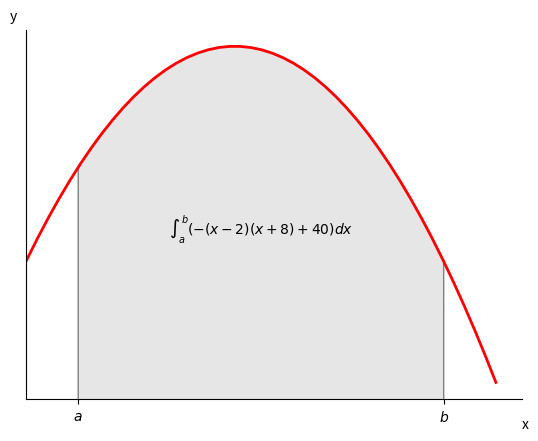

This figure's Python source:
# 绘制积分函数图
import matplotlib.pyplot as plt
import numpy as np
from matplotlib.patches import Polygon

x = np.linspace(0,10)
y = -(x-2)*(x-8)+40

fig = plt.figure()

ax = fig.add_subplot(111)

ax.plot(x,y,'r-',lw=2)

# 设置两个积分起止点
a,b = 2,9

# 调整坐标轴
ax.set_xticks([a,b])              # 设置点，找到点
ax.set_xticklabels(['$a$','$b$'])     # 设置tick的标签
ax.set_yticks([])

# 将右边和上边的框去掉
ax.spines['right'].set_visible(False)
ax.spines['top'].set_visible(False)
ax.set_xlim(xmin=1)
#ax.xaxis.set_ticks_position('bottom')


# 画坐标轴的显示--这里不太理想，这种方式，可能存在改进
fig.text(0.9,0.05,'x')
fig.text(0.1,0.9,'y')

# 画积分区域，patches，多边形polygon，需要一个二维的数组（x,y）序列作为它的边界
ix = np.linspace(a,b)
iy = -(ix-2)*(ix-8)+40
# 这里构造数组的方法用到了zip函数和list函数
verts = [(a, 0)] + list(zip(ix, iy)) + [(b, 0)]
# 构建Polygon类型的patches对象，颜色设置利用[0,1]内的数字表示灰度
poly = Polygon(verts,facecolor='0.9',edgecolor='0.5')

# 画patch
ax.add_patch(poly)

# 画公式
str = r'$\int_a^b(-(x-2)(x+8)+40)dx$'
sx = (a+b)/2
sy = 35
# 对齐方式可用 ha简写代替 horizontalalignment
ax.text(sx,sy,str,fontsize=10,ha='center')

plt.show()